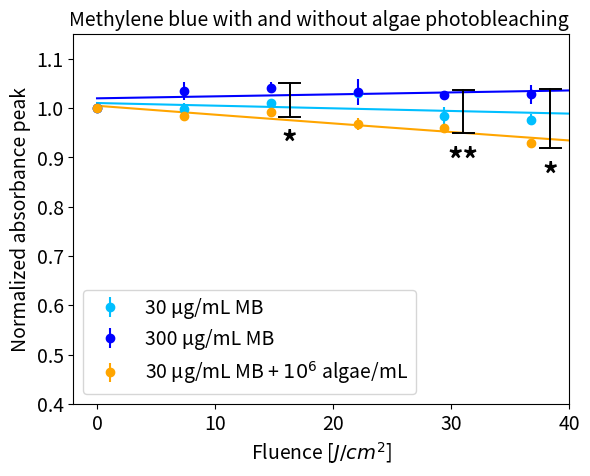

Here is the Python script that generated this plot:
#!/usr/bin/env python3
# -*- coding: utf-8 -*-
"""
Created on Wed Jun 18 19:54:57 2025

@author: luis
"""

import matplotlib.pyplot as plt

import numpy as np
from PIL import Image
#from scipy.optimize import curve_fit
import scipy.optimize
from scipy.optimize import curve_fit

#%%

## MB Low Concentration

fluence = [0,
7.3536,
14.7072,
22.0608,
29.4144,
36.768
]

array_MB_Low = [1,
0.998918133119363,
1.01141682654721,
1.03119523961405,
0.984885598947597,
0.976455426818205
]


array_MB_Max_Low = np.array(array_MB_Low)
array_MB_Max_error_low = [0,
0.0121066598469283,
0.00344504142251467,
0.00649466558545263,
0.0165331723851125,
0.0115890589794831
]




#xdata = time_curve*60*47*10**-3

n=6

def func(x, a, b,c, d):
    x = np.array(x)
    return a*np.exp(-b*x) + c*np.exp(-d*x) 


xdata = np.array(fluence)

array_MB_Max_Low = array_MB_Max_Low [0:n]


popt1, pcov1 = curve_fit(func, xdata, array_MB_Max_Low )

#print(popt1)

# Create a finer grid for plotting
x_fit = np.linspace(min(xdata), 60, 1000)

#plt.figure(figsize=(11, 6))



plt.plot(x_fit, func(x_fit, *popt1), color='deepskyblue')
plt.errorbar(xdata, array_MB_Max_Low  ,yerr= array_MB_Max_error_low,  fmt='o', color='deepskyblue', label='30 μg/mL MB' )



#%%


# MB High Concentration

fluence = [0,
7.3536,
14.7072,
22.0608,
29.4144,
36.768,
]
xdata = np.array(fluence)

array_Algae_3mill = [1,
1.0349631499754,
1.04186520443559,
1.03288552880502,
1.02581927296345,
1.02799987626366
]


array_Algae_3mill = np.array(array_Algae_3mill)
array_Algae_3mill_error = [0,
0.0177893657090097,
0.010717210250488,
0.0267172801485277,
0.00973444181847139,
0.0189425072731006
]


n=6

def func(x, a, b,c, d):
    x = np.array(x)
    return a*np.exp(-b*x) + c*np.exp(-d*x) 


xdata = np.array(fluence)

array_Algae_3mill = array_Algae_3mill[0:n]


popt2, pcov2 = curve_fit(func, xdata, array_Algae_3mill)

#print(popt1)

#Create a finer grid for plotting
x_fit = np.linspace(min(xdata), 60, 1000)


plt.plot(x_fit, func(x_fit, *popt2), color='b')
plt.errorbar(xdata, array_Algae_3mill ,yerr= array_Algae_3mill_error,  fmt='o', color='b', label= '300 μg/mL MB ')



#%%

## Combination Algae + MB

array_Algae_3mill_MB_Low = [1,
0.98432825132582,
0.992585822185281,
0.967300688177481,
0.959752584378542,
0.928416792213966
]


array_Algae_3mill_MB_Low = np.array(array_Algae_3mill_MB_Low)
array_Algae_3mill_MB_Low_error = [0,
0.00354277289952832,
0.00305204838232493,
0.012302230819535,
0.00379169839176535,
0.00386447949234111

]




n=6

def func(x, a, b,c, d):
    x = np.array(x)
    return a*np.exp(-b*x) + c*np.exp(-d*x) 


xdata = np.array(fluence)

array_Algae_3mill_MB_Low  = array_Algae_3mill_MB_Low [0:n]


popt3, pcov3 = curve_fit(func, xdata, array_Algae_3mill_MB_Low)

#print(popt1)

#Create a finer grid for plotting
x_fit = np.linspace(min(xdata), 60, 1000)


plt.plot(x_fit, func(x_fit, *popt3), color='orange')
plt.errorbar(xdata, array_Algae_3mill_MB_Low  ,yerr= array_Algae_3mill_MB_Low_error,  fmt='o', color='orange', label=r'30 μg/mL MB + $10^6$ algae/mL')






plt.xlabel(r'Fluence [$J/cm^2$]', size=14)
plt.ylabel('Normalized absorbance peak', size=14)
plt.title('Methylene blue with and without algae photobleaching ', size=14)
plt.legend(loc ="lower left", fontsize=14)
plt.ylim(0.4,1.15)
plt.xlim(-2, 40)
plt.xticks(np.arange(0, 41, 10), fontsize=14)

plt.yticks(np.arange(0.4, 1.2, 0.1), fontsize=14)


# === VERTICAL SIGNIFICANCE BRACKET with adjustable vertical length ===
x_pos = fluence[2]                    # 29.4144 J/cm²
y_blue   = array_Algae_3mill[2]
y_orange = array_Algae_3mill_MB_Low[2]

bracket_x = x_pos + 1.6               # distance to the right of the points
cap_length = 1.8                      # width of the horizontal caps
padding = 0.01                       # <--- CHANGE THIS VALUE (larger = longer/taller bracket)

y_higher = max(y_blue, y_orange)
y_lower  = min(y_blue, y_orange)

y_top    = y_higher + padding         # extended top
y_bottom = y_lower  - padding         # extended bottom

# Vertical line (now adjustable length)
plt.plot([bracket_x, bracket_x], [y_bottom, y_top], color='black', lw=1.4)

# Horizontal caps at the new extended positions
plt.plot([bracket_x - cap_length/2, bracket_x + cap_length/2], [y_top,    y_top],    color='black', lw=1.4)
plt.plot([bracket_x - cap_length/2, bracket_x + cap_length/2], [y_bottom, y_bottom], color='black', lw=1.4)

# Asterisk BELOW the bracket
plt.text(bracket_x, y_bottom - 0.025, '*', 
         fontsize=22, ha='center', va='top', fontweight='bold', color='black')


# === VERTICAL SIGNIFICANCE BRACKET with adjustable vertical length ===
x_pos = fluence[4]                    # 29.4144 J/cm²
y_blue   = array_Algae_3mill[4]
y_orange = array_Algae_3mill_MB_Low[4]

bracket_x = x_pos + 1.6               # distance to the right of the points
cap_length = 1.8                      # width of the horizontal caps
padding = 0.01                       # <--- CHANGE THIS VALUE (larger = longer/taller bracket)

y_higher = max(y_blue, y_orange)
y_lower  = min(y_blue, y_orange)

y_top    = y_higher + padding         # extended top
y_bottom = y_lower  - padding         # extended bottom

# Vertical line (now adjustable length)
plt.plot([bracket_x, bracket_x], [y_bottom, y_top], color='black', lw=1.4)

# Horizontal caps at the new extended positions
plt.plot([bracket_x - cap_length/2, bracket_x + cap_length/2], [y_top,    y_top],    color='black', lw=1.4)
plt.plot([bracket_x - cap_length/2, bracket_x + cap_length/2], [y_bottom, y_bottom], color='black', lw=1.4)

# Asterisk BELOW the bracket
plt.text(bracket_x, y_bottom - 0.025, '**', 
         fontsize=22, ha='center', va='top', fontweight='bold', color='black')


# === VERTICAL SIGNIFICANCE BRACKET with adjustable vertical length ===
x_pos = fluence[5]                    # 29.4144 J/cm²
y_blue   = array_Algae_3mill[5]
y_orange = array_Algae_3mill_MB_Low[5]

bracket_x = x_pos + 1.6               # distance to the right of the points
cap_length = 1.8                      # width of the horizontal caps
padding = 0.01                       # <--- CHANGE THIS VALUE (larger = longer/taller bracket)

y_higher = max(y_blue, y_orange)
y_lower  = min(y_blue, y_orange)

y_top    = y_higher + padding         # extended top
y_bottom = y_lower  - padding         # extended bottom

# Vertical line (now adjustable length)
plt.plot([bracket_x, bracket_x], [y_bottom, y_top], color='black', lw=1.4)

# Horizontal caps at the new extended positions
plt.plot([bracket_x - cap_length/2, bracket_x + cap_length/2], [y_top,    y_top],    color='black', lw=1.4)
plt.plot([bracket_x - cap_length/2, bracket_x + cap_length/2], [y_bottom, y_bottom], color='black', lw=1.4)

# Asterisk BELOW the bracket
plt.text(bracket_x, y_bottom - 0.025, '*', 
         fontsize=22, ha='center', va='top', fontweight='bold', color='black')

plt.savefig("Fig2c.png", dpi=1200, bbox_inches='tight')
plt.show()



#%%

import numpy as np
from scipy import stats

def pvalue_from_mean_se(mean1, se1, n1, mean2, se2, n2):
    """
    p-value from means and standard errors (SE) + sample sizes.
    Uses Welch's t-test (handles unequal n and variance).
    """
    if n1 < 2 or n2 < 2:
        return np.nan  # t-test invalid: can't estimate variance
    
    se_diff = np.sqrt(se1**2 + se2**2)
    t = abs(mean1 - mean2) / se_diff
    
    # Welch-Satterthwaite degrees of freedom
    df = (se1**2 + se2**2)**2 / (se1**4/(n1-1) + se2**4/(n2-1))
    
    p = 2 * (1 - stats.t.cdf(t, df))
    return p

# Example:
p = pvalue_from_mean_se(mean1= 1.02799987626366, se1= 0.0189425072731006, n1= 3,   # control
                        mean2= 0.928416792213966, se2= 0.00386447949234111 , n2= 3 )  # treatment
print(f"p = {p:.8f}")

#%%
